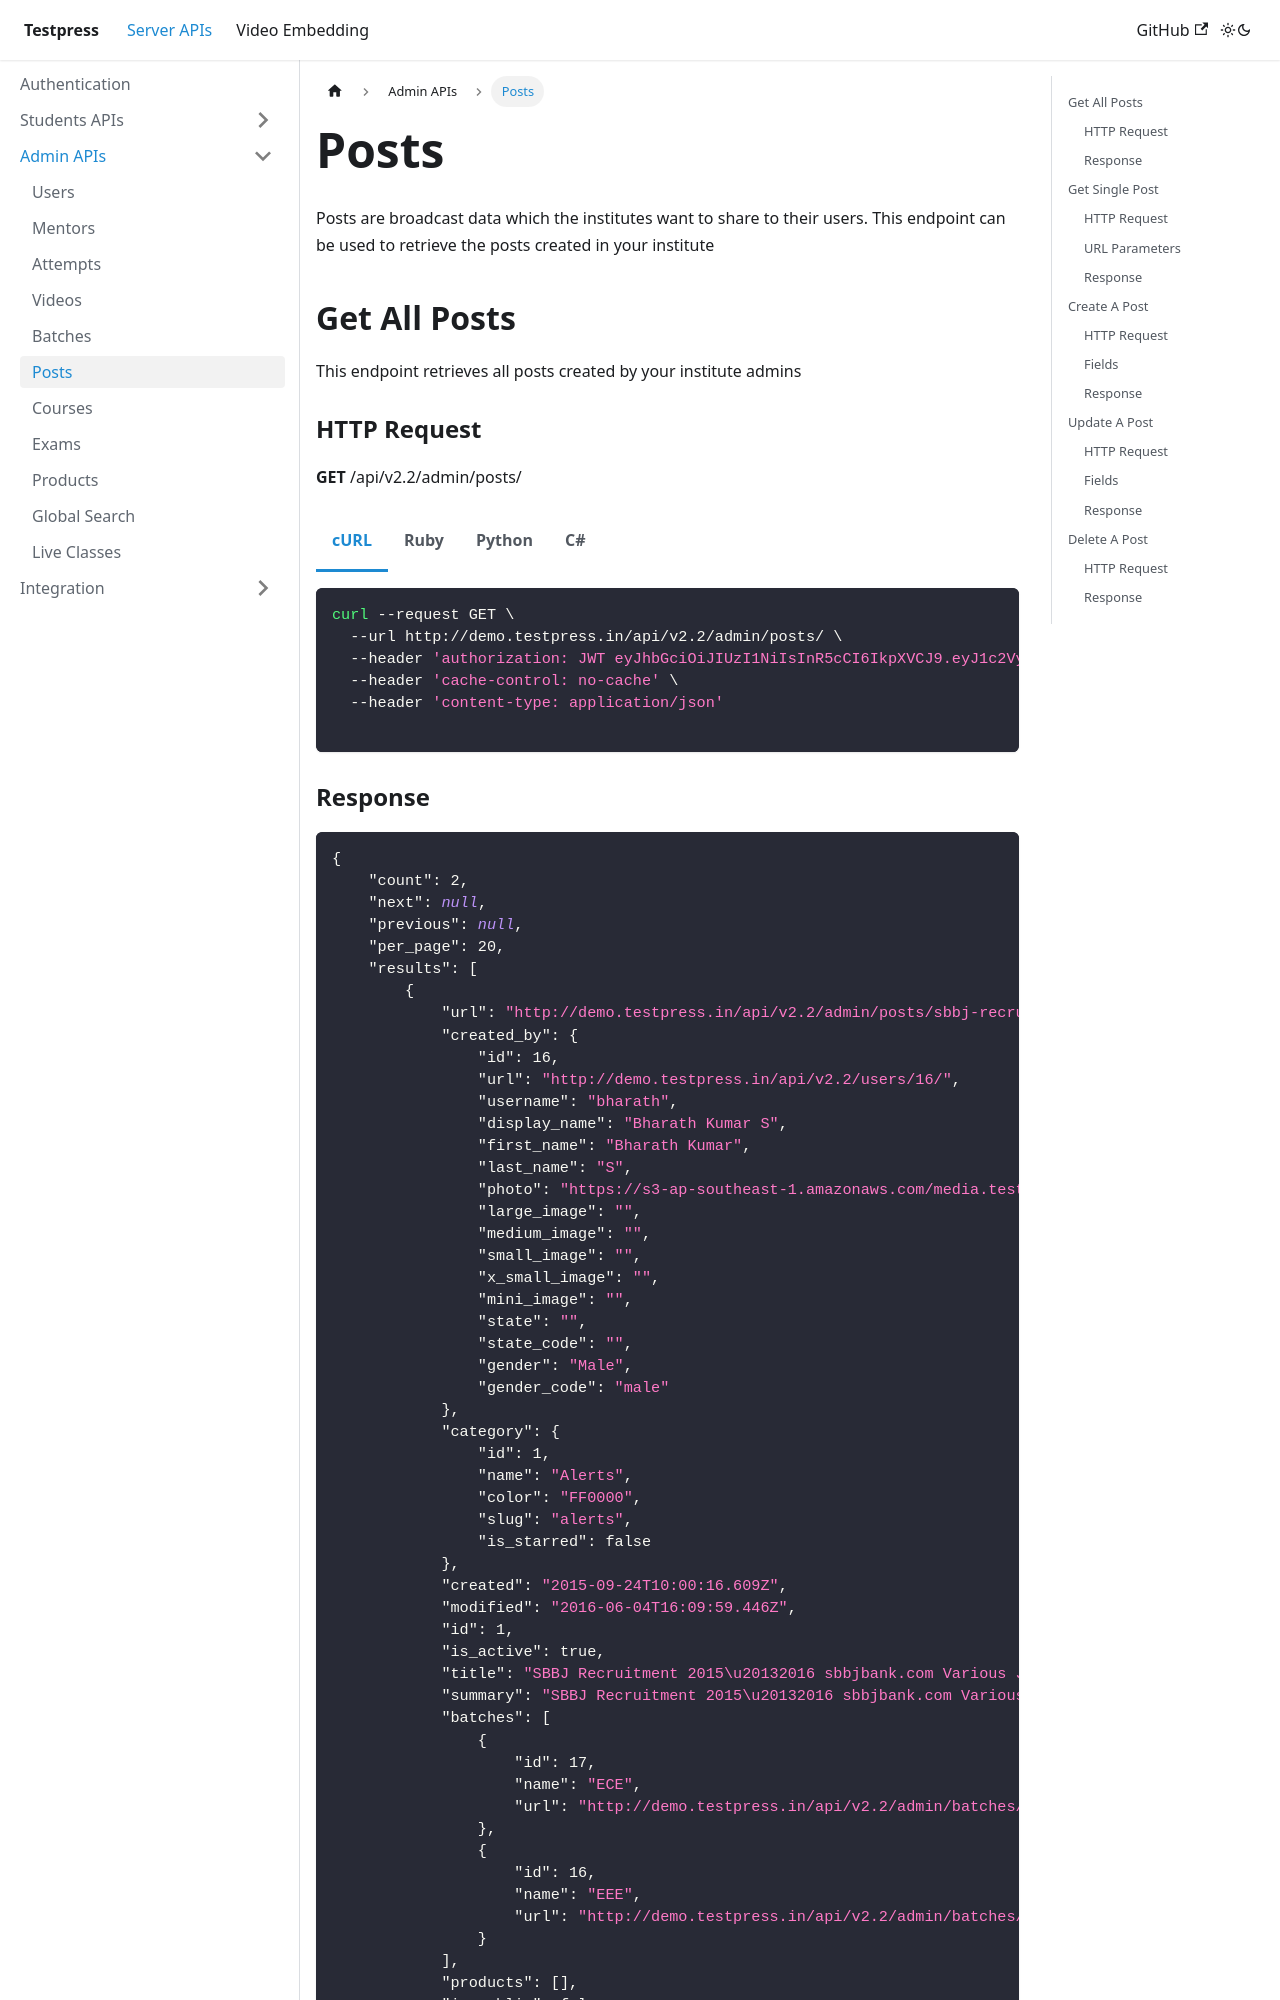

repository: testpress/testpress_docs · page: docs/server-api/admin-apis/posts/index.html · generator: docusaurus

---
sidebar_position: 7
---

import Tabs from '@theme/Tabs';
import TabItem from '@theme/TabItem';


# Posts

Posts are broadcast data which the institutes want to share to their users. This endpoint can be used to retrieve the posts created in your institute

## Get All Posts

This endpoint retrieves all posts created by your institute admins

### HTTP Request

**GET** /api/v2.2/admin/posts/

<Tabs>
<TabItem value="bash" label="cURL">

```bash
curl --request GET \
  --url http://demo.testpress.in/api/v2.2/admin/posts/ \
  --header 'authorization: JWT eyJhbGciOiJIUzI1NiIsInR5cCI6IkpXVCJ9.eyJ1c2VybmFtZSI6InRlc3RwcmVzcyIsInVzZXJfaWQiOjE3LCJlbWFpbCI6InRlc3RwcmVzcy5pbkBnbWFpbC5jb20iLCJleHAiOjE0NDc4MzMyMjl9.Ik_yi4lHbNbrRGhqmRpsW82Nls_O9lgXakk_syV-vSw' \
  --header 'cache-control: no-cache' \
  --header 'content-type: application/json'

```

</TabItem>
<TabItem value="rb" label="Ruby">

```rb
require 'uri'
require 'net/http'

url = URI("http://demo.testpress.in/api/v2.2/admin/posts/")

http = Net::HTTP.new(url.host, url.port)

request = Net::HTTP::Get.new(url)
request["authorization"] = 'JWT eyJhbGciOiJIUzI1NiIsInR5cCI6IkpXVCJ9.eyJ1c2VybmFtZSI6InRlc3RwcmVzcyIsInVzZXJfaWQiOjE3LCJlbWFpbCI6InRlc3RwcmVzcy5pbkBnbWFpbC5jb20iLCJleHAiOjE0NDc4MzMyMjl9.Ik_yi4lHbNbrRGhqmRpsW82Nls_O9lgXakk_syV-vSw'
request["content-type"] = 'application/json'
request["cache-control"] = 'no-cache'

response = http.request(request)
puts response.read_body
```

</TabItem>
<TabItem value="py" label="Python">

```py
import requests

url = "http://demo.testpress.in/api/v2.2/admin/posts/"

headers = {
    'authorization': "JWT eyJhbGciOiJIUzI1NiIsInR5cCI6IkpXVCJ9.eyJ1c2VybmFtZSI6InRlc3RwcmVzcyIsInVzZXJfaWQiOjE3LCJlbWFpbCI6InRlc3RwcmVzcy5pbkBnbWFpbC5jb20iLCJleHAiOjE0NDc4MzMyMjl9.Ik_yi4lHbNbrRGhqmRpsW82Nls_O9lgXakk_syV-vSw",
    'content-type': "application/json",
    'cache-control': "no-cache"
    }

response = requests.request("GET", url, headers=headers)

print(response.text)

```

</TabItem>


<TabItem value="c" label="C#">

```c
var client = new RestClient("http://demo.testpress.in/api/v2.2/admin/posts/");
var request = new RestRequest(Method.GET);
request.AddHeader("cache-control", "no-cache");
request.AddHeader("content-type", "application/json");
request.AddHeader("authorization", "JWT eyJhbGciOiJIUzI1NiIsInR5cCI6IkpXVCJ9.eyJ1c2VybmFtZSI6InRlc3RwcmVzcyIsInVzZXJfaWQiOjE3LCJlbWFpbCI6InRlc3RwcmVzcy5pbkBnbWFpbC5jb20iLCJleHAiOjE0NDc4MzMyMjl9.Ik_yi4lHbNbrRGhqmRpsW82Nls_O9lgXakk_syV-vSw");
IRestResponse response = client.Execute(request);

```

</TabItem>

</Tabs>
